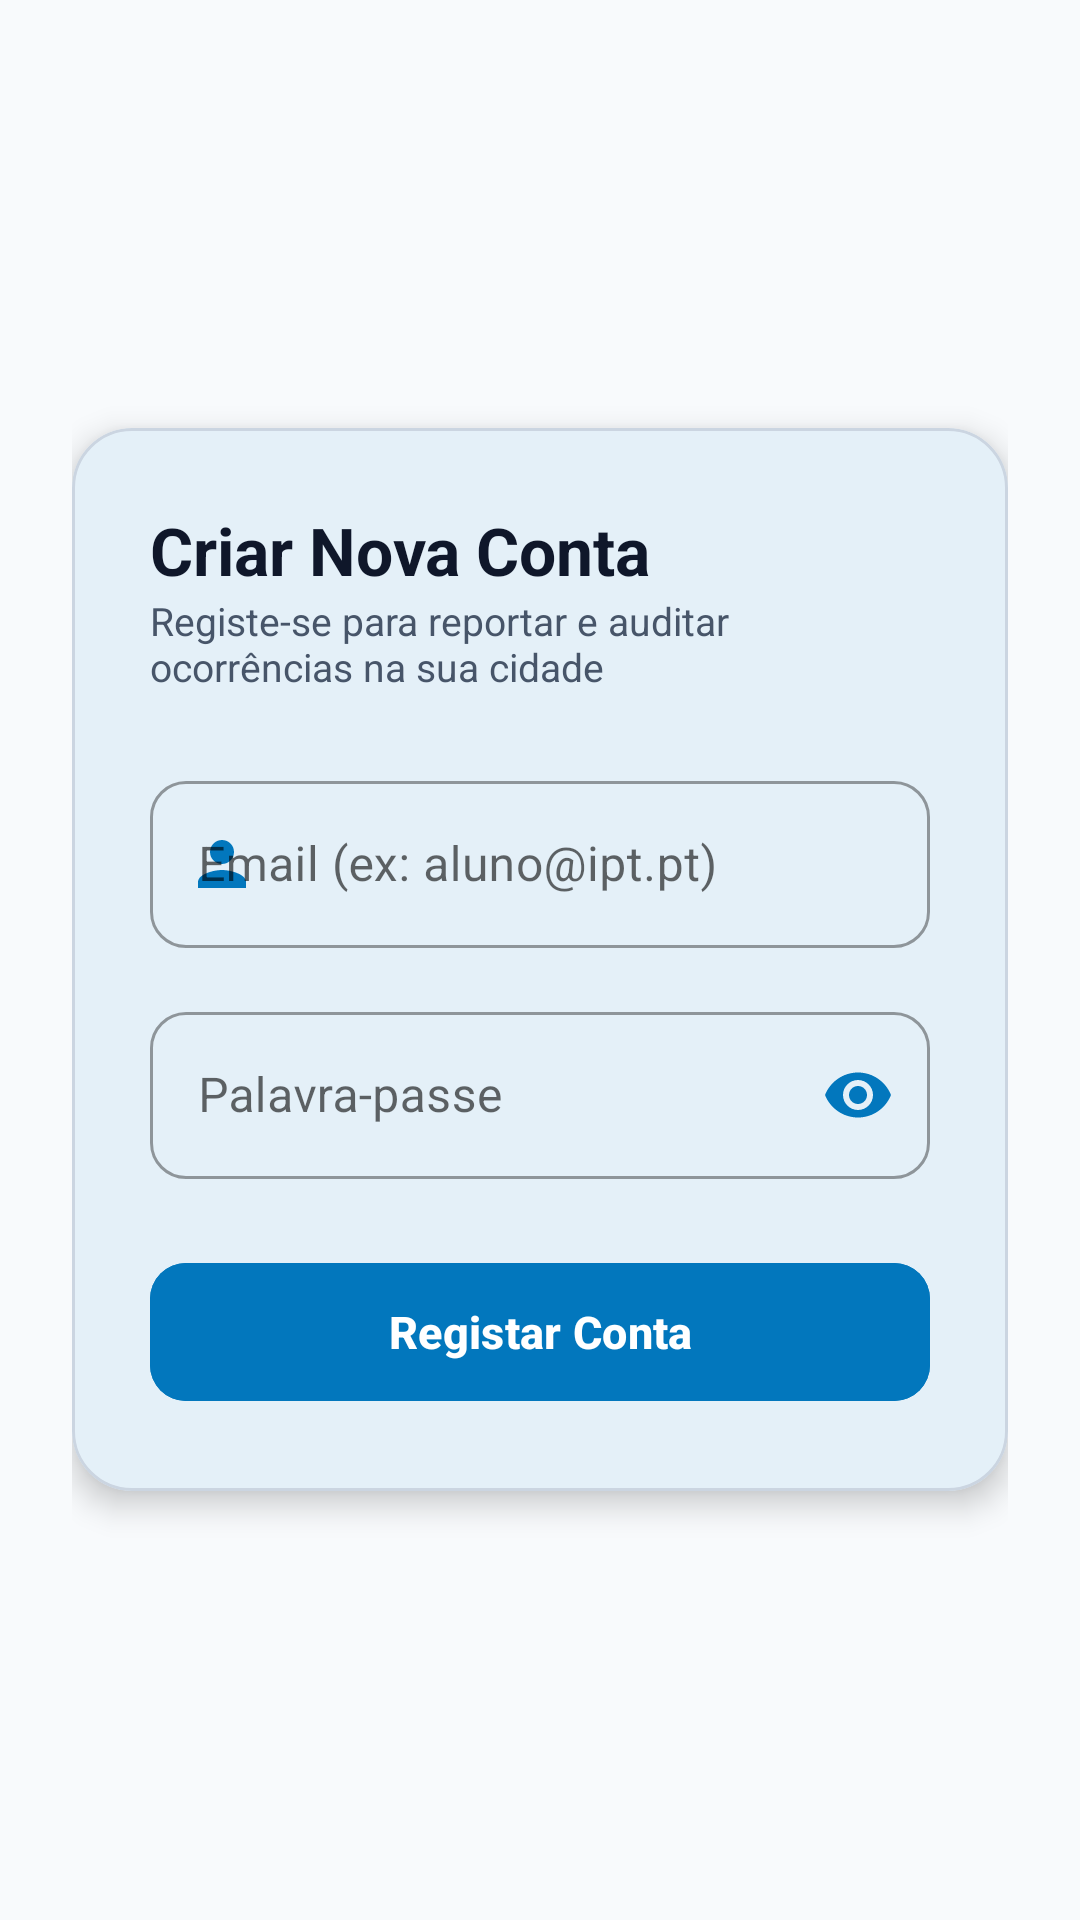

Reconstruct the res/layout file that produces this screen, plus the resources it refers to.
<!-- AndroidManifest.xml: application theme Theme.UrbanAudit -->
<!-- res/layout/activity_register.xml -->
<?xml version="1.0" encoding="utf-8"?>
<ScrollView xmlns:android="http://schemas.android.com/apk/res/android"
    xmlns:app="http://schemas.android.com/apk/res-auto"
    android:layout_width="match_parent"
    android:layout_height="match_parent"
    android:fillViewport="true"
    android:background="@color/background_light">

    <LinearLayout
        android:layout_width="match_parent"
        android:layout_height="wrap_content"
        android:orientation="vertical"
        android:gravity="center"
        android:padding="24dp">

        <com.google.android.material.card.MaterialCardView
            android:layout_width="match_parent"
            android:layout_height="wrap_content"
            app:cardCornerRadius="20dp"
            app:cardElevation="6dp"
            app:strokeWidth="1dp"
            app:strokeColor="@color/card_stroke"
            app:cardBackgroundColor="@color/surface_card"
            android:layout_marginVertical="16dp">

            <LinearLayout
                android:layout_width="match_parent"
                android:layout_height="wrap_content"
                android:orientation="vertical"
                android:padding="26dp">

                <TextView
                    android:layout_width="wrap_content"
                    android:layout_height="wrap_content"
                    android:text="Criar Nova Conta"
                    android:textSize="22sp"
                    android:textStyle="bold"
                    android:textColor="@color/text_primary" />

                <TextView
                    android:layout_width="wrap_content"
                    android:layout_height="wrap_content"
                    android:text="Registe-se para reportar e auditar ocorrências na sua cidade"
                    android:textSize="13sp"
                    android:textColor="@color/text_secondary"
                    android:layout_marginBottom="24dp" />

                
                <com.google.android.material.textfield.TextInputLayout
                    android:id="@+id/tilRegEmail"
                    android:layout_width="match_parent"
                    android:layout_height="wrap_content"
                    android:hint="Email (ex: aluno@ipt.pt)"
                    app:startIconDrawable="@drawable/ic_person"
                    app:startIconTint="@color/primary"
                    app:boxCornerRadiusTopStart="12dp"
                    app:boxCornerRadiusTopEnd="12dp"
                    app:boxCornerRadiusBottomStart="12dp"
                    app:boxCornerRadiusBottomEnd="12dp"
                    style="@style/Widget.MaterialComponents.TextInputLayout.OutlinedBox"
                    android:layout_marginBottom="16dp">

                    <com.google.android.material.textfield.TextInputEditText
                        android:id="@+id/etRegEmail"
                        android:layout_width="match_parent"
                        android:layout_height="wrap_content"
                        android:textColor="@color/black"
                        android:textColorHint="@color/text_hint"
                        android:inputType="textEmailAddress"
                        android:maxLines="1" />
                </com.google.android.material.textfield.TextInputLayout>

                
                <com.google.android.material.textfield.TextInputLayout
                    android:id="@+id/tilRegPassword"
                    android:layout_width="match_parent"
                    android:layout_height="wrap_content"
                    android:hint="Palavra-passe"
                    app:passwordToggleEnabled="true"
                    app:passwordToggleTint="@color/primary"
                    app:boxCornerRadiusTopStart="12dp"
                    app:boxCornerRadiusTopEnd="12dp"
                    app:boxCornerRadiusBottomStart="12dp"
                    app:boxCornerRadiusBottomEnd="12dp"
                    style="@style/Widget.MaterialComponents.TextInputLayout.OutlinedBox"
                    android:layout_marginBottom="24dp">

                    <com.google.android.material.textfield.TextInputEditText
                        android:id="@+id/etRegPassword"
                        android:layout_width="match_parent"
                        android:layout_height="wrap_content"
                        android:textColor="@color/black"
                        android:textColorHint="@color/text_hint"
                        android:inputType="textPassword"
                        android:maxLines="1" />
                </com.google.android.material.textfield.TextInputLayout>

                
                <com.google.android.material.button.MaterialButton
                    android:id="@+id/btnRegistar"
                    android:layout_width="match_parent"
                    android:layout_height="54dp"
                    android:text="Registar Conta"
                    android:textSize="15sp"
                    android:textStyle="bold"
                    android:textColor="@color/white"
                    app:cornerRadius="12dp"
                    android:backgroundTint="@color/primary"
                    android:elevation="4dp" />

            </LinearLayout>
        </com.google.android.material.card.MaterialCardView>

    </LinearLayout>
</ScrollView>
<!-- resources referenced by this layout -->
<resources>
  <color name="background_light">#F8FAFC</color>
  <color name="black">#FF000000</color>
  <color name="card_stroke">#CBD5E1</color>
  <color name="primary">#0277BD</color>
  <color name="surface_card">#FFFFFF</color>
  <color name="text_hint">#94A3B8</color>
  <color name="text_primary">#0F172A</color>
  <color name="text_secondary">#475569</color>
  <color name="white">#FFFFFFFF</color>
  <!-- drawable ic_person (drawable) -->
  <vector xmlns:android="http://schemas.android.com/apk/res/android"
      android:width="24dp"
      android:height="24dp"
      android:viewportWidth="24"
      android:viewportHeight="24">
      <path
          android:fillColor="#FF5A6065"
          android:pathData="M12,12c2.21,0 4,-1.79 4,-4s-1.79,-4 -4,-4 -4,1.79 -4,4 1.79,4 4,4zm0,2c-2.67,0 -8,1.34 -8,4v2h16v-2c0,-2.66 -5.33,-4 -8,-4z" />
  </vector>
  <style name="Theme.UrbanAudit" parent="Base.Theme.UrbanAudit" />
  <style name="Base.Theme.UrbanAudit" parent="Theme.Material3.DayNight.NoActionBar">
          <item name="colorPrimary">@color/primary</item>
          <item name="colorOnPrimary">@color/on_primary</item>
          <item name="colorPrimaryContainer">#E1F5FE</item>
          <item name="colorOnPrimaryContainer">#01579B</item>
          <item name="colorSecondary">@color/secondary</item>
          <item name="colorOnSecondary">@color/on_secondary</item>
          <item name="android:colorBackground">@color/background_light</item>
          <item name="colorSurface">@color/surface_card</item>
          <item name="colorError">@color/red_error</item>
          <item name="android:statusBarColor">@color/primary</item>
          <item name="android:windowLightStatusBar">false</item>
  
          
          <item name="android:textColor">@color/black</item>
          <item name="android:textColorPrimary">@color/black</item>
          <item name="android:textColorSecondary">@color/text_secondary</item>
          <item name="android:textColorHint">@color/text_hint</item>
          <item name="android:editTextColor">@color/black</item>
          <item name="colorOnSurface">@color/black</item>
          <item name="colorOnSurfaceVariant">@color/text_secondary</item>
      </style>
  <color name="on_primary">#FFFFFF</color>
  <color name="secondary">#00897B</color>
  <color name="on_secondary">#FFFFFF</color>
  <color name="red_error">#DC2626</color>
</resources>
